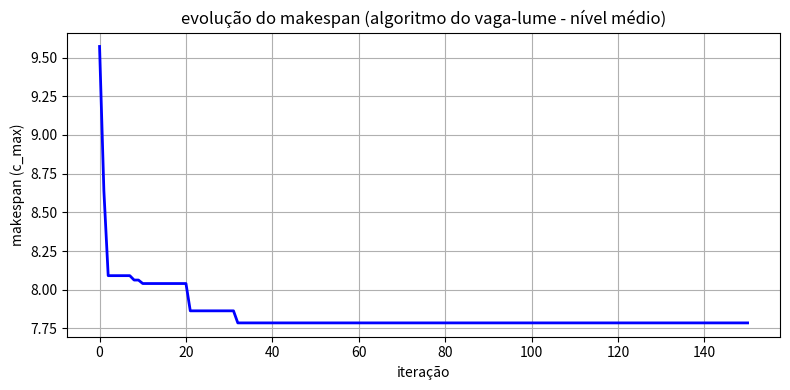

This chart was generated by the following Python code: (Note: this script raises an exception after producing the figure.)
import time
import numpy as np
import matplotlib.pyplot as plt
import os

np.random.seed(42)

# 1. dados do problema (nível médio)
# tempos de processamento das 50 tarefas
tempos_tarefas = np.array([
    17, 9, 20, 12, 28, 16, 22, 15, 18, 22,
    19, 23, 11, 27, 14, 21, 17, 24, 26, 15,
    13, 10, 15, 16, 22, 18, 21, 20, 23, 17,
    23, 20, 22, 16, 18, 12, 26, 14, 20, 11,
    20, 18, 23, 15, 17, 8, 21, 14, 23, 12
])

# capacidades das 6 máquinas
capacidades_maquinas = np.array([18, 22, 25, 16, 28, 14])

num_tarefas = len(tempos_tarefas) # 50
num_maquinas = 6 # 6 máquinas com capacidades diferentes


def calcular_makespan(solucao):
    """
    solucao: array com o id da máquina (0 a 5) atribuída a cada tarefa.
    retorna o makespan (c_max) da alocação considerando as capacidades.
    """
    cargas_maquinas = np.zeros(num_maquinas)
    for id_tarefa, id_maquina in enumerate(solucao):
        cargas_maquinas[id_maquina] += tempos_tarefas[id_tarefa]
        
    # calcula o tempo efetivo dividindo a soma das tarefas pela capacidade
    tempos_efetivos = cargas_maquinas / capacidades_maquinas
    return np.max(tempos_efetivos)


# algoritmo do vaga lume discreto
def algoritmo_vagalume_medio(n_vagalumes=40, iteracoes=150, alfa=0.5, gama=0.1, beta0=1.0):
    inicio_tempo = time.time()

    # inicialização aleatória da população 
    populacao = np.random.uniform(0, num_maquinas - 1e-3, (n_vagalumes, num_tarefas))
    
    # converte para inteiros
    intensidade = np.array([calcular_makespan(np.floor(ind).astype(int)) for ind in populacao])

    # registra o histórico da melhor solução para o gráfico de evolução
    historico_evolucao = []
    
    melhor_idx = np.argmin(intensidade)
    melhor_solucao = np.floor(populacao[melhor_idx]).astype(int)
    melhor_makespan = intensidade[melhor_idx]

    historico_evolucao.append(melhor_makespan)

    for t in range(iteracoes):
        for i in range(n_vagalumes):
            for j in range(n_vagalumes):
                # se o vaga-lume j é melhor (menor makespan) que i
                if intensidade[j] < intensidade[i]:
                    r = np.linalg.norm(populacao[i] - populacao[j])
                    beta = beta0 * np.exp(-gama * (r**2))
                    mutacao = alfa * (np.random.rand(num_tarefas) - 0.5)
                    
                    # movimentação contínua
                    populacao[i] = populacao[i] + beta * (populacao[j] - populacao[i]) + mutacao
                    populacao[i] = np.clip(populacao[i], 0, num_maquinas - 1e-3)
                    
                    # avaliação discreta
                    solucao_discreta = np.floor(populacao[i]).astype(int)
                    intensidade[i] = calcular_makespan(solucao_discreta)

                    if intensidade[i] < melhor_makespan:
                        melhor_makespan = intensidade[i]
                        melhor_solucao = solucao_discreta.copy()

        alfa *= 0.98  # decaimento do fator de aleatoriedade
        historico_evolucao.append(melhor_makespan)

    tempo_execucao = time.time() - inicio_tempo
    return melhor_solucao, melhor_makespan, tempo_execucao, historico_evolucao


# executando e apresentando os resultados
solucao, makespan, tempo_exec, historico = algoritmo_vagalume_medio()

# organizando os resultados por máquina
maquinas = {m: [] for m in range(num_maquinas)}
cargas = np.zeros(num_maquinas, dtype=int)

for id_tarefa, id_maquina in enumerate(solucao):
    maquinas[id_maquina].append(id_tarefa + 1)  # tarefas de 1 a 50
    cargas[id_maquina] += tempos_tarefas[id_tarefa]
    
# tempos efetivos para a impressão final
tempos_efetivos_finais = cargas / capacidades_maquinas

print("#" * 80)
print("resultados - nível médio")
print("#" * 80)
print(f"b) valor final do makespan (c_max): {makespan:.4f}")
print(f"c) tempo de execução: {tempo_exec:.4f} segundos\n")
print("a) atribuição final de tarefas às máquinas:")
for m in range(num_maquinas):
    print(f"   máquina {m + 1} (cap: {capacidades_maquinas[m]}): tarefas {maquinas[m]}")
    print(f"      -> carga total: {cargas[m]} | tempo efetivo: {tempos_efetivos_finais[m]:.4f}")

# d) gráfico da evolução da solução
plt.figure(figsize=(8, 4))
plt.plot(historico, color='blue', linewidth=2)
plt.title("evolução do makespan (algoritmo do vaga-lume - nível médio)")
plt.xlabel("iteração")
plt.ylabel("makespan (c_max)")
plt.grid(True)
plt.tight_layout()
pasta_script = os.path.dirname(os.path.abspath(__file__))
caminho_imagem = os.path.join(pasta_script, "evolucao_medio.png")
plt.savefig(caminho_imagem)
plt.show()
